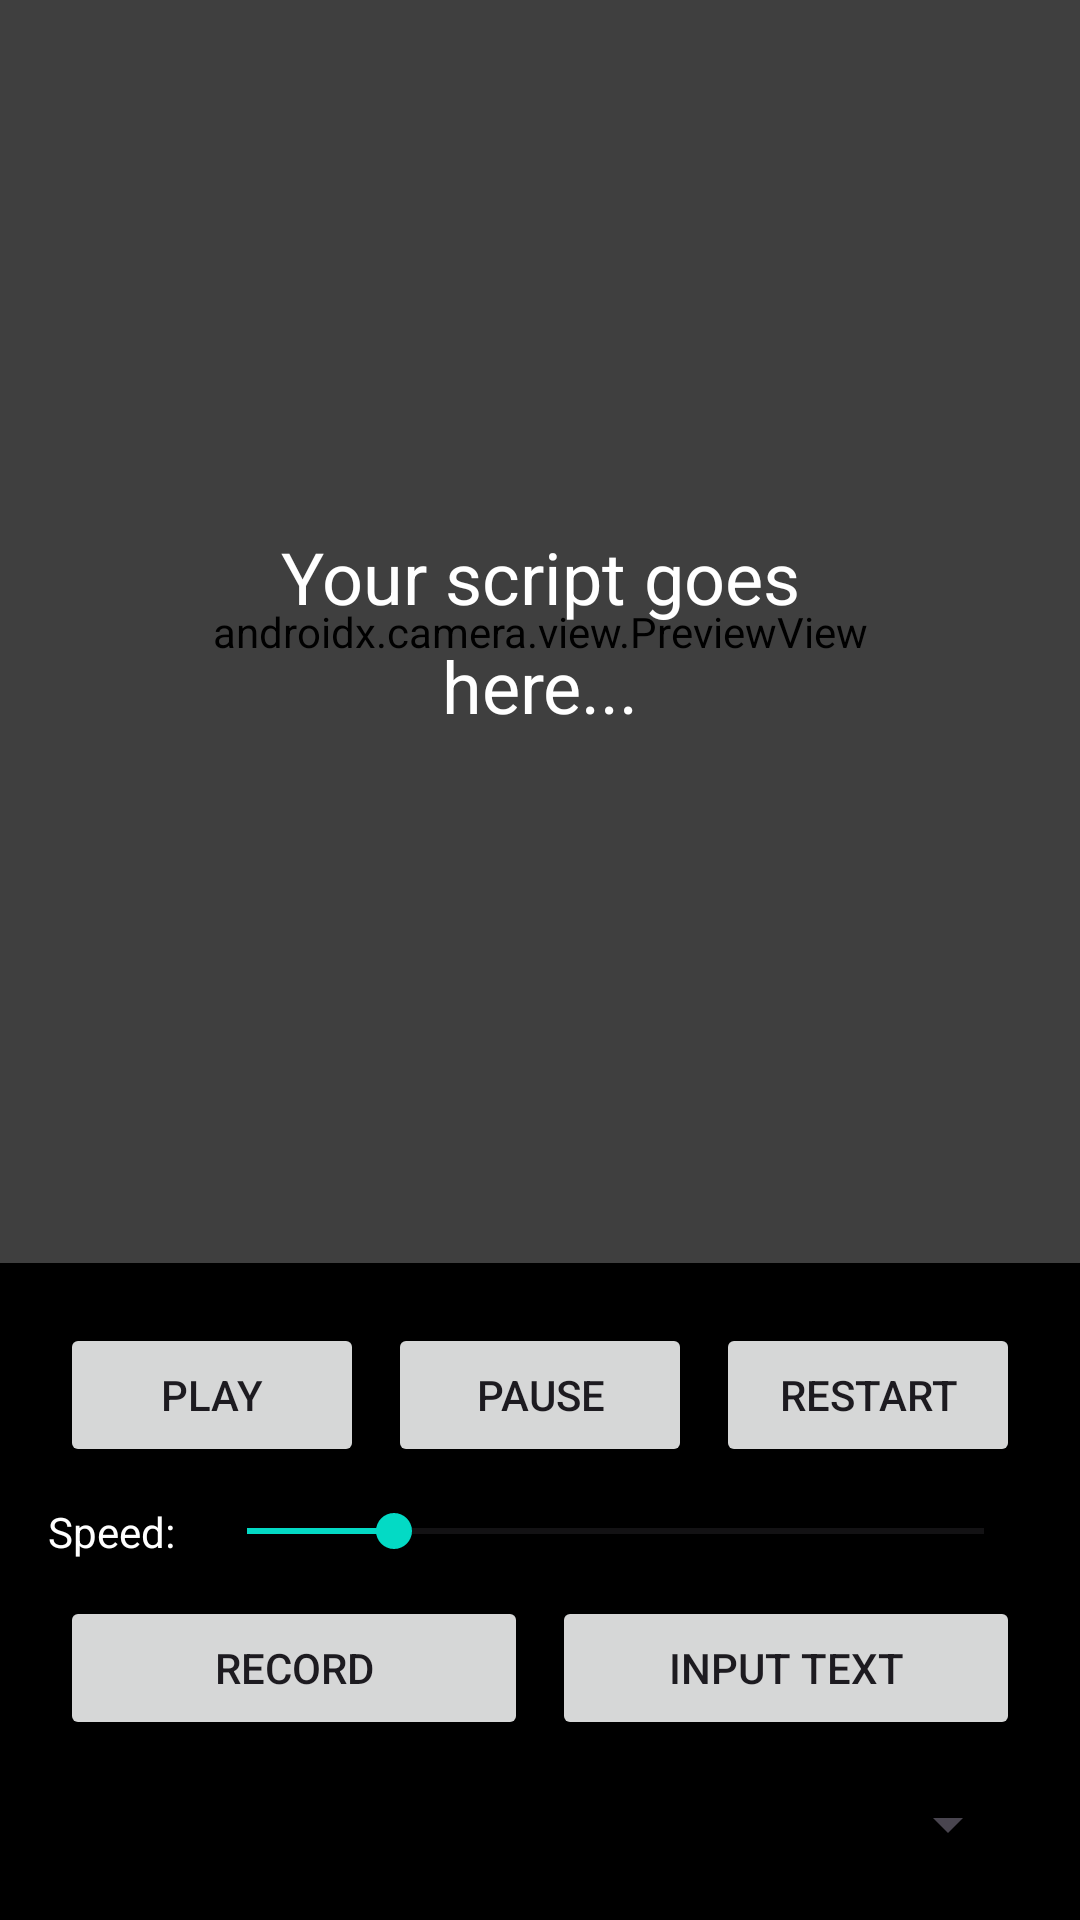

The Android layout XML behind this screen, and the referenced resources:
<!-- AndroidManifest.xml: application theme Theme.Teleprompter -->
<!-- res/layout/activity_main.xml -->
<?xml version="1.0" encoding="utf-8"?>
<androidx.constraintlayout.widget.ConstraintLayout xmlns:android="http://schemas.android.com/apk/res/android"
    xmlns:app="http://schemas.android.com/apk/res-auto"
    xmlns:tools="http://schemas.android.com/tools"
    android:layout_width="match_parent"
    android:layout_height="match_parent"
    android:background="@android:color/black"
    tools:context=".MainActivity">

    <androidx.camera.view.PreviewView
        android:id="@+id/viewFinder"
        android:layout_width="0dp"
        android:layout_height="0dp"
        app:layout_constraintBottom_toTopOf="@+id/controlsContainer"
        app:layout_constraintEnd_toEndOf="parent"
        app:layout_constraintStart_toStartOf="parent"
        app:layout_constraintTop_toTopOf="parent"
        app:scaleType="fillCenter" />

    <FrameLayout
        android:id="@+id/teleprompterOverlay"
        android:layout_width="0dp"
        android:layout_height="0dp"
        android:background="#80000000"
        app:layout_constraintBottom_toTopOf="@+id/controlsContainer"
        app:layout_constraintEnd_toEndOf="parent"
        app:layout_constraintStart_toStartOf="parent"
        app:layout_constraintTop_toTopOf="parent">

        <ScrollView
            android:id="@+id/scriptScrollView"
            android:layout_width="match_parent"
            android:layout_height="match_parent"
            android:layout_marginStart="64dp"
            android:layout_marginEnd="64dp"
            android:fillViewport="true"
            android:scrollbars="none">

            <TextView
                android:id="@+id/scriptText"
                android:layout_width="match_parent"
                android:layout_height="wrap_content"
                android:layout_gravity="center_horizontal"
                android:gravity="center"
                android:text="Your script goes here..."
                android:textColor="@android:color/white"
                android:textSize="24sp"
                android:lineSpacingExtra="8dp"
                android:padding="20dp" />

        </ScrollView>

    </FrameLayout>

    <LinearLayout
        android:id="@+id/controlsContainer"
        android:layout_width="0dp"
        android:layout_height="wrap_content"
        android:background="#B3000000"
        android:orientation="vertical"
        android:padding="16dp"
        app:layout_constraintBottom_toBottomOf="parent"
        app:layout_constraintEnd_toEndOf="parent"
        app:layout_constraintStart_toStartOf="parent">

        <LinearLayout
            android:layout_width="match_parent"
            android:layout_height="wrap_content"
            android:orientation="horizontal"
            android:gravity="center">

            <Button
                android:id="@+id/btnPlay"
                android:layout_width="0dp"
                android:layout_height="wrap_content"
                android:layout_weight="1"
                android:layout_margin="4dp"
                android:text="Play" />

            <Button
                android:id="@+id/btnPause"
                android:layout_width="0dp"
                android:layout_height="wrap_content"
                android:layout_weight="1"
                android:layout_margin="4dp"
                android:text="Pause" />

            <Button
                android:id="@+id/btnRestart"
                android:layout_width="0dp"
                android:layout_height="wrap_content"
                android:layout_weight="1"
                android:layout_margin="4dp"
                android:text="Restart" />

        </LinearLayout>

        <LinearLayout
            android:layout_width="match_parent"
            android:layout_height="wrap_content"
            android:orientation="horizontal"
            android:gravity="center_vertical"
            android:layout_marginTop="8dp">

            <TextView
                android:layout_width="wrap_content"
                android:layout_height="wrap_content"
                android:text="Speed:"
                android:textColor="@android:color/white"
                android:layout_marginEnd="8dp" />

            <SeekBar
                android:id="@+id/speedSeekBar"
                android:layout_width="0dp"
                android:layout_height="wrap_content"
                android:layout_weight="1"
                android:max="5"
                android:progress="1" />

        </LinearLayout>

        <LinearLayout
            android:layout_width="match_parent"
            android:layout_height="wrap_content"
            android:orientation="horizontal"
            android:layout_marginTop="8dp">

            <Button
                android:id="@+id/btnRecord"
                android:layout_width="0dp"
                android:layout_height="wrap_content"
                android:layout_weight="1"
                android:layout_margin="4dp"
                android:text="Record" />

            <Button
                android:id="@+id/btnToggleInput"
                android:layout_width="0dp"
                android:layout_height="wrap_content"
                android:layout_weight="1"
                android:layout_margin="4dp"
                android:text="Input Text" />

        </LinearLayout>

        <LinearLayout
            android:layout_width="match_parent"
            android:layout_height="wrap_content"
            android:orientation="horizontal"
            android:layout_marginTop="8dp">

            <Spinner
                android:id="@+id/cameraSpinner"
                android:layout_width="0dp"
                android:layout_height="wrap_content"
                android:layout_weight="1"
                android:layout_margin="4dp" />

        </LinearLayout>

    </LinearLayout>

    <EditText
        android:id="@+id/scriptInput"
        android:layout_width="0dp"
        android:layout_height="200dp"
        android:layout_margin="16dp"
        android:background="@android:color/white"
        android:hint="Enter your script here..."
        android:padding="16dp"
        android:textColor="@android:color/black"
        android:textColorHint="@android:color/darker_gray"
        android:visibility="gone"
        app:layout_constraintBottom_toTopOf="@+id/controlsContainer"
        app:layout_constraintEnd_toEndOf="parent"
        app:layout_constraintStart_toStartOf="parent" />

</androidx.constraintlayout.widget.ConstraintLayout>
<!-- resources referenced by this layout -->
<resources>
  <style name="Theme.Teleprompter" parent="Theme.Material3.DayNight.NoActionBar">
          <item name="colorPrimary">@color/purple_500</item>
          <item name="colorPrimaryVariant">@color/purple_700</item>
          <item name="colorOnPrimary">@color/white</item>
          <item name="colorSecondary">@color/teal_200</item>
          <item name="colorSecondaryVariant">@color/teal_700</item>
          <item name="colorOnSecondary">@color/black</item>
          <item name="colorError">@color/design_default_color_error</item>
          <item name="colorOnError">@color/white</item>
          <item name="colorSurface">@color/white</item>
          <item name="colorOnSurface">@color/black</item>
          <item name="android:statusBarColor" tools:targetApi="l">?attr/colorPrimaryVariant</item>
      </style>
  <!-- not gathered from this repository: default colours our renderer supplied (Android Studio template values) -->
  <color name="purple_500">#FF6200EE</color>
  <color name="purple_700">#FF3700B3</color>
  <color name="teal_200">#FF03DAC5</color>
  <color name="teal_700">#FF018786</color>
  <color name="black">#FF000000</color>
  <color name="white">#FFFFFFFF</color>
</resources>
